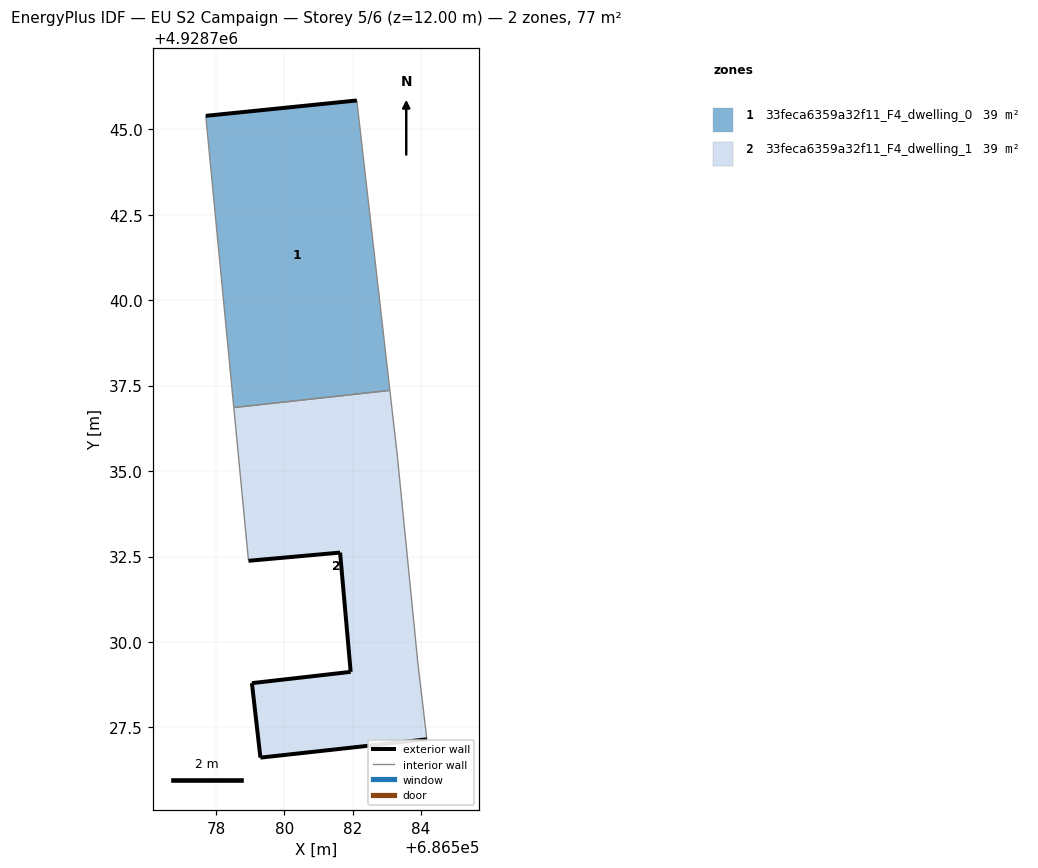
=== STOREY PLAN SPEC (per zone: floor XY polygon, exterior-wall plan segments, windows/doors) ===
zone 1: 33feca6359a32f11_F4_dwelling_0  (38.7 m²)
  floor: (686583.09, 4928737.36) (686582.12, 4928745.84) (686577.70, 4928745.39) (686578.52, 4928736.86)
  exterior wall: (686577.70, 4928745.39) – (686582.12, 4928745.84)  [4.4 m]
  interior walls: 3
zone 2: 33feca6359a32f11_F4_dwelling_1  (38.7 m²)
  floor: (686584.17, 4928727.15) (686584.14, 4928727.40) (686583.91, 4928729.34) (686583.30, 4928735.49) (686583.09, 4928737.36) (686578.52, 4928736.86) (686578.95, 4928732.37) (686581.63, 4928732.61) (686581.94, 4928729.12) (686579.05, 4928728.79) (686579.30, 4928726.62)
  exterior wall: (686584.17, 4928727.15) – (686579.30, 4928726.62)  [4.9 m]
  exterior wall: (686579.30, 4928726.62) – (686579.05, 4928728.79)  [2.2 m]
  exterior wall: (686579.05, 4928728.79) – (686581.94, 4928729.12)  [2.9 m]
  exterior wall: (686581.94, 4928729.12) – (686581.63, 4928732.61)  [3.5 m]
  exterior wall: (686581.63, 4928732.61) – (686578.95, 4928732.37)  [2.7 m]
  interior walls: 6

=== DERIVED (storey summary) ===
Building: EU S2 Campaign
Storey: 5 of 6  (floor level z = 12.00 m)
Storey gross floor area: 77.3 m²
Zones on this storey: 2
  - 33feca6359a32f11_F4_dwelling_0: floor 38.7 m²; exterior wall 4.4 m (13.3 m²); WWR 0.0%
  - 33feca6359a32f11_F4_dwelling_1: floor 38.7 m²; exterior wall 16.2 m (48.6 m²); WWR 0.0%
Zone adjacency (shared interzone walls):
  - 33feca6359a32f11_F4_dwelling_0 ↔ 33feca6359a32f11_F4_dwelling_1